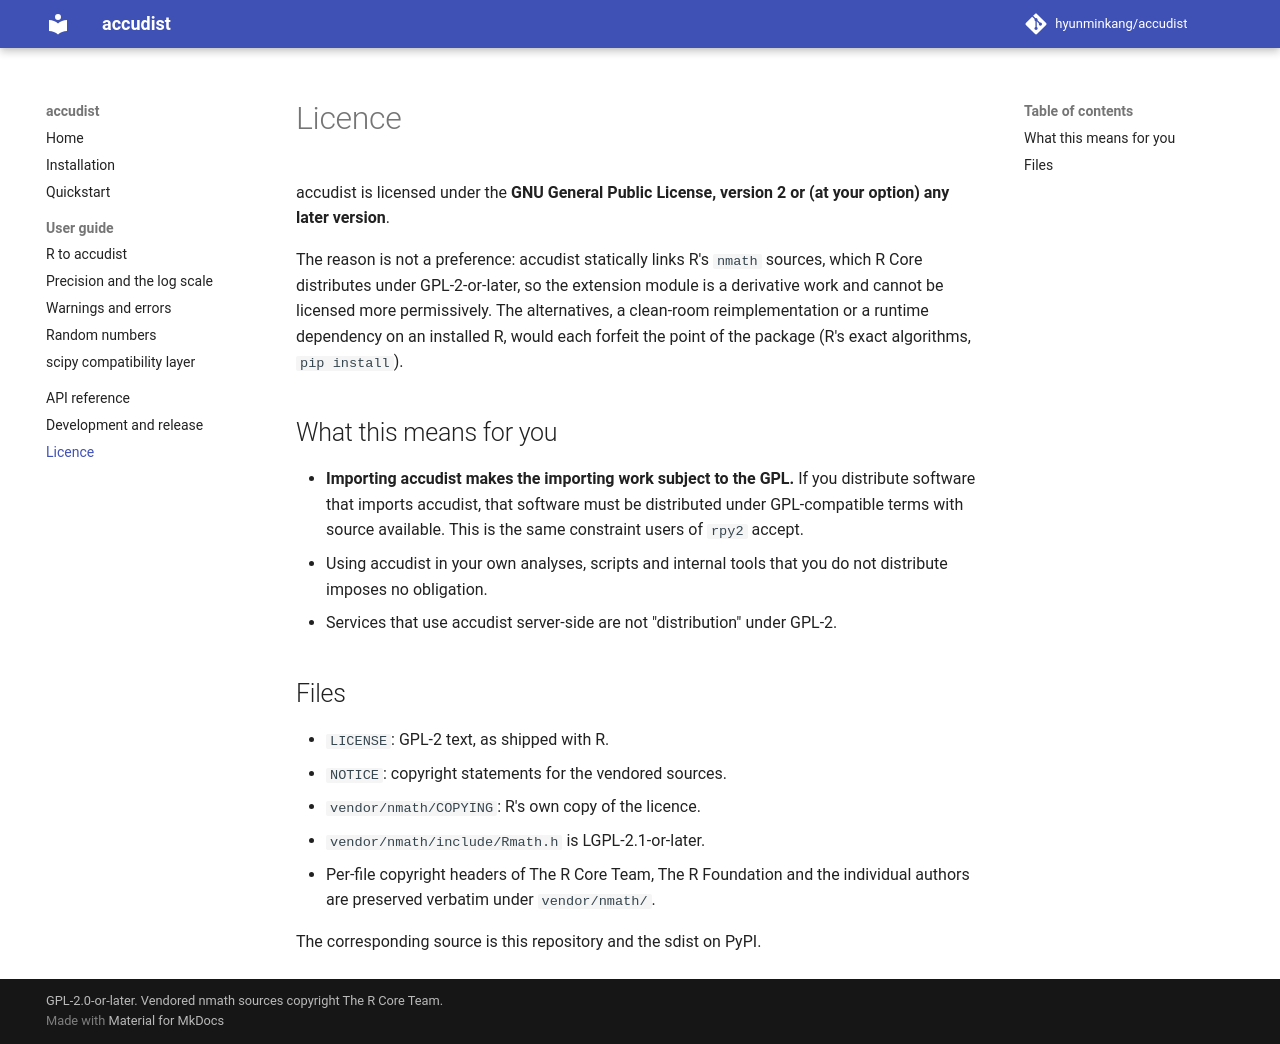

repository: hyunminkang/accudist · page: license/index.html · generator: mkdocs

# Licence

accudist is licensed under the **GNU General Public License, version 2 or (at
your option) any later version**.

The reason is not a preference: accudist statically links R's `nmath` sources,
which R Core distributes under GPL-2-or-later, so the extension module is a
derivative work and cannot be licensed more permissively. The alternatives, a
clean-room reimplementation or a runtime dependency on an installed R, would each
forfeit the point of the package (R's exact algorithms, `pip install`).

## What this means for you

- **Importing accudist makes the importing work subject to the GPL.** If you
  distribute software that imports accudist, that software must be distributed
  under GPL-compatible terms with source available. This is the same constraint
  users of `rpy2` accept.
- Using accudist in your own analyses, scripts and internal tools that you do not
  distribute imposes no obligation.
- Services that use accudist server-side are not "distribution" under GPL-2.

## Files

- `LICENSE`: GPL-2 text, as shipped with R.
- `NOTICE`: copyright statements for the vendored sources.
- `vendor/nmath/COPYING`: R's own copy of the licence.
- `vendor/nmath/include/Rmath.h` is LGPL-2.1-or-later.
- Per-file copyright headers of The R Core Team, The R Foundation and the
  individual authors are preserved verbatim under `vendor/nmath/`.

The corresponding source is this repository and the sdist on PyPI.
